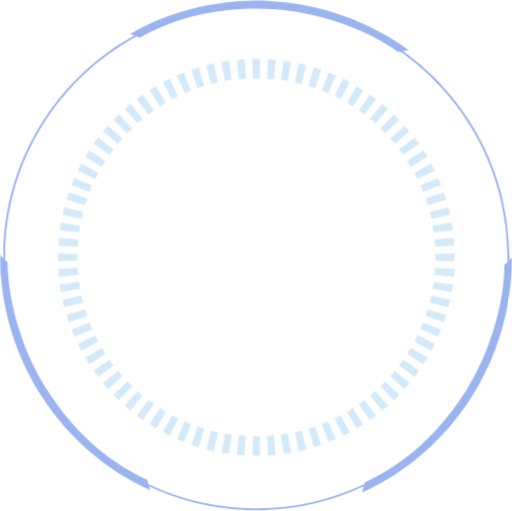
t = 0.00 s
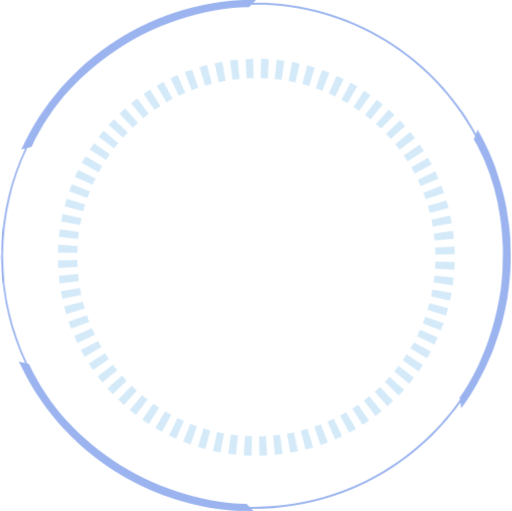
t = 3.00 s
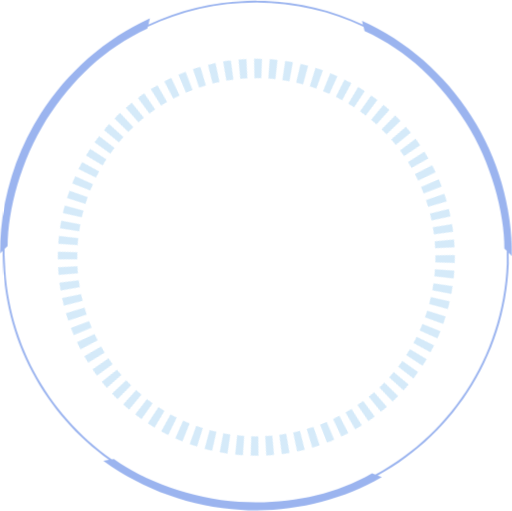
t = 6.00 s
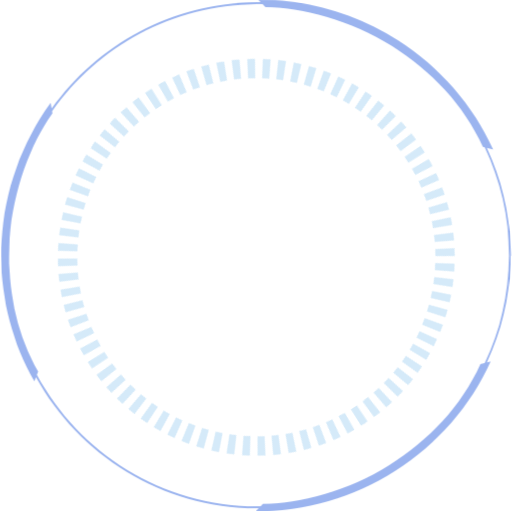
t = 9.00 s

The animated SVG that drew these frames (rendered in a browser with its animation timeline set to each time). Animation: 2 CSS @keyframes rules; frames cover the first 9.00 s, repeats indefinitely.

<svg xmlns="http://www.w3.org/2000/svg" width="792" height="790" viewBox="0 0 792 790" fill="none"><style>
@keyframes a0_t { 0% { transform: translate(396px,395px) rotate(0deg) translate(-396px,-395px); } 100% { transform: translate(396px,395px) rotate(360deg) translate(-396px,-395px); } }
@keyframes a1_t { 0% { transform: translate(396.5px,397.7px) rotate(0deg) translate(-396.5px,-397.7px); } 100% { transform: translate(396.5px,397.7px) rotate(-44deg) translate(-396.5px,-397.7px); } }
</style><path fill-rule="evenodd" clip-rule="evenodd" d="M207.8 54.7l-6.5-2.6c66.2-37.5 142.1-55 218.5-50.5c76.4 4.4 150.1 30.7 212.4 75.7l-8.8 1.5c99.6 70.9 164.5 187.4 164.5 318.9c0 1.5 0 2.9 0 4.4l4.1-4.1c0 76.8-21.9 152-63 216.5c-41.2 64.6-99.8 115.8-169 147.5l2.4-9.7c-50.3 23.6-106.6 36.8-165.9 36.8c-59.3 0-115.5-13.2-165.9-36.8l1.4 5.7c-69.2-31.7-127.8-82.9-169-147.5c-41.1-64.5-63-139.7-63-216.5l5.1 5c0-0.4 0-0.8 0-1.3c0-147.7 81.9-276.4 202.7-343Zm407.9 25.4c-44.5-32.2-120.1-61.7-193.1-66c-72.9-4.2-142.9 8.3-206.1 44.1l-5.1-2c-121.1 65.7-203.3 194-203.3 341.5c0 1.5 0 2.9 0 4.3l3.7 3.7c0 54.9 20.5 133.5 59.8 195.2c39.2 61.6 90.4 110.9 156.4 141.2l1.6 6.5c50.6 24.1 107.2 37.5 166.9 37.5c59.7 0 116.3-13.4 166.9-37.5l.6-2.5c66-30.3 117.2-79.6 156.4-141.2c39.3-61.7 59.8-140.3 59.8-195.2l4.6-4.6c.1-2.5 .1-4.9 .1-7.4c0-131.6-65.5-248-165.7-318.2l-3.5 .6Z" fill="#2d62de" fill-opacity=".48" transform="translate(396,395) translate(-396,-395)" style="animation: 12s linear infinite both a0_t;"/><path fill-rule="evenodd" clip-rule="evenodd" d="M703.4 403.8l-30-0.6c0-1.8 0-3.6 0-5.5c0-1.8 0-3.6 0-5.4l30-0.6c0 2 0 4 0 6c0 2.1 0 4.1 0 6.1Zm-0.5-24.1l-29.9 1.7c-0.3-3.6-0.5-7.3-0.9-10.9l29.9-2.9c.4 4 .7 8 .9 12.1Zm-2.3-24l-29.8 4c-0.5-3.6-1-7.2-1.6-10.7l29.5-5.3c.7 4 1.3 8 1.9 12Zm-4.2-23.8l-29.4 6.4c-0.7-3.5-1.6-7-2.5-10.5l29.1-7.6c1 3.9 1.9 7.8 2.8 11.7Zm-6.1-23.3c-1.2-3.8-2.4-7.7-3.7-11.5l-28.4 9.9c1.2 3.4 2.3 6.8 3.4 10.3l28.7-8.7Zm-7.9-22.8l-27.9 11c-1.4-3.4-2.8-6.8-4.2-10.1l27.5-12c1.6 3.7 3.1 7.4 4.6 11.1Zm-9.7-22l-27 13.1c-1.5-3.3-3.2-6.5-4.9-9.7l26.4-14.2c1.9 3.6 3.8 7.1 5.5 10.8Zm-11.4-21.3l-25.8 15.2c-1.9-3.1-3.8-6.2-5.7-9.3l25.2-16.2c2.2 3.4 4.3 6.8 6.3 10.3Zm-13-20.3l-24.6 17.2c-2-3-4.2-5.9-6.4-8.8l23.9-18.1c2.5 3.2 4.8 6.4 7.1 9.7Zm-14.5-19.2l-23.2 19.1c-2.3-2.8-4.7-5.6-7.1-8.3l22.4-19.9c2.7 3 5.3 6 7.9 9.1Zm-16.1-18l-21.6 20.8c-2.5-2.6-5.1-5.2-7.7-7.7l20.8-21.6c2.9 2.8 5.8 5.6 8.5 8.5Zm-17.3-16.7l-20 22.4c-2.7-2.4-5.4-4.7-8.2-7.1l19-23.1c3.1 2.5 6.2 5.1 9.2 7.8Zm-18.6-15.3l-18.2 23.9c-2.9-2.2-5.8-4.3-8.8-6.4l17.2-24.6c3.3 2.3 6.6 4.7 9.8 7.1Zm-19.8-13.8l-16.2 25.3c-3.1-2-6.1-3.9-9.3-5.7l15.2-25.9c3.5 2 6.9 4.1 10.3 6.3Zm-20.8-12.2l-14.2 26.4c-3.1-1.7-6.4-3.3-9.6-4.9l13.1-27c3.6 1.8 7.2 3.6 10.7 5.5Zm-21.7-10.5l-12 27.4c-3.3-1.4-6.7-2.8-10-4.1l10.9-28c3.7 1.5 7.5 3.1 11.1 4.7Zm-22.4-8.8l-9.8 28.3c-3.5-1.2-6.9-2.3-10.4-3.3l8.7-28.8c3.9 1.2 7.7 2.5 11.5 3.8Zm-23.1-7l-7.5 29c-3.5-0.9-7.1-1.7-10.6-2.5l6.4-29.3c3.9 .8 7.8 1.8 11.7 2.8Zm-23.5-5.2l-5.3 29.6c-3.5-0.7-7.1-1.2-10.7-1.7l4.1-29.7c4 .5 7.9 1.1 11.9 1.8Zm-23.9-3.2l-2.9 29.8c-3.6-0.3-7.2-0.6-10.9-0.8l1.8-30c4 .3 8 .6 12 1Zm-24.1-1.4l-0.5 30c-1.8-0.1-3.7-0.1-5.5-0.1c-1.8 0-3.6 0-5.5 .1l-0.5-30c2-0.1 4-0.1 6-0.1c2 0 4 0 6 .1Zm-24.1 .4l1.8 30c-3.7 .2-7.3 .5-10.9 .8l-2.9-29.8c4-0.4 8-0.7 12-1Zm-24 2.4l4.1 29.7c-3.6 .5-7.2 1-10.7 1.7l-5.3-29.6c4-0.7 7.9-1.3 11.9-1.8Zm-23.7 4.2l6.4 29.3c-3.5 .8-7.1 1.6-10.6 2.5l-7.5-29c3.9-1 7.8-2 11.7-2.8Zm-23.3 6l8.7 28.8c-3.5 1-6.9 2.1-10.4 3.3l-9.8-28.3c3.8-1.3 7.6-2.6 11.5-3.8Zm-22.8 7.9l10.9 28c-3.3 1.3-6.7 2.7-10 4.1l-12-27.4c3.6-1.6 7.4-3.2 11.1-4.7Zm-22.1 9.7l13.1 27c-3.2 1.6-6.5 3.2-9.6 4.9l-14.2-26.4c3.5-1.9 7.1-3.7 10.7-5.5Zm-21.2 11.4l15.2 25.9c-3.2 1.8-6.2 3.7-9.3 5.7l-16.2-25.3c3.4-2.2 6.8-4.3 10.3-6.3Zm-20.3 13l17.2 24.6c-3 2.1-5.9 4.2-8.8 6.4l-18.2-23.9c3.2-2.4 6.5-4.8 9.8-7.1Zm-19.2 14.6l19 23.1c-2.8 2.4-5.5 4.7-8.2 7.1l-20-22.4c3-2.7 6.1-5.3 9.2-7.8Zm-18 16l20.8 21.6c-2.6 2.5-5.2 5.1-7.7 7.7l-21.6-20.8c2.7-2.9 5.6-5.7 8.5-8.5Zm-16.7 17.4l22.4 19.9c-2.4 2.7-4.8 5.5-7.1 8.3l-23.2-19.1c2.6-3.1 5.2-6.1 7.9-9.1Zm-15.3 18.6l23.9 18.1c-2.2 2.9-4.4 5.8-6.4 8.8l-24.6-17.2c2.3-3.3 4.6-6.5 7.1-9.7Zm-13.8 19.7l25.2 16.2c-1.9 3.1-3.8 6.2-5.7 9.3l-25.8-15.2c2-3.5 4.1-6.9 6.3-10.3Zm-12.2 20.8l26.4 14.2c-1.7 3.2-3.4 6.4-4.9 9.7l-27-13.1c1.7-3.7 3.6-7.2 5.5-10.8Zm-10.6 21.7l27.5 12c-1.4 3.3-2.8 6.7-4.2 10.1l-27.9-11c1.5-3.7 3-7.4 4.6-11.1Zm-8.8 22.4l28.4 9.9c-1.2 3.4-2.3 6.8-3.4 10.3l-28.7-8.7c1.2-3.8 2.4-7.7 3.7-11.5Zm-7 23.1l29.1 7.6c-0.9 3.5-1.8 7-2.5 10.5l-29.4-6.4c.9-3.9 1.8-7.8 2.8-11.7Zm-5.1 23.5l29.5 5.3c-0.6 3.5-1.1 7.1-1.6 10.7l-29.8-4c.6-4 1.2-8 1.9-12Zm-3.3 23.9l29.9 2.9c-0.4 3.6-0.6 7.3-0.9 10.9l-29.9-1.7c.2-4.1 .5-8.1 .9-12.1Zm-1.4 24.1c0 2 0 4 0 6c0 2.1 0 4.1 0 6.1l30-0.6c0-1.8 0-3.6 0-5.5c0-1.8 0-3.6 0-5.4l-30-0.6Zm.5 24.1l29.9-1.7c.3 3.6 .5 7.2 .9 10.8l-29.9 2.9c-0.4-4-0.7-8-0.9-12Zm2.3 24l29.8-4.1c.5 3.6 1 7.2 1.6 10.8l-29.5 5.2c-0.7-3.9-1.3-7.9-1.9-11.9Zm4.2 23.7l29.4-6.4c.7 3.6 1.6 7.1 2.5 10.6l-29.1 7.6c-1-3.9-1.9-7.8-2.8-11.8Zm6.1 23.4l28.7-8.7c1.1 3.4 2.2 6.9 3.4 10.3l-28.4 9.8c-1.3-3.8-2.5-7.6-3.7-11.4Zm7.9 22.7l27.9-10.9c1.4 3.4 2.8 6.7 4.2 10l-27.5 12.1c-1.6-3.7-3.1-7.4-4.6-11.2Zm9.7 22.1l27-13.1c1.5 3.3 3.2 6.5 4.9 9.7l-26.4 14.1c-1.9-3.5-3.8-7.1-5.5-10.7Zm11.4 21.3l25.8-15.2c1.9 3.1 3.8 6.2 5.7 9.2l-25.2 16.2c-2.2-3.4-4.3-6.8-6.3-10.2Zm13 20.2l24.6-17.1c2 2.9 4.2 5.9 6.4 8.8l-23.9 18.1c-2.5-3.2-4.8-6.5-7.1-9.8Zm14.5 19.2l23.2-19c2.3 2.8 4.7 5.6 7.1 8.3l-22.4 19.9c-2.7-3-5.3-6-7.9-9.2Zm16.1 18.1l21.6-20.8c2.5 2.6 5.1 5.1 7.7 7.7l-20.8 21.6c-2.9-2.8-5.8-5.6-8.5-8.5Zm17.3 16.7c3 2.6 6.1 5.2 9.2 7.8l19-23.2c-2.8-2.3-5.5-4.6-8.2-7.1l-20 22.5Zm18.6 15.3l18.2-23.9c2.9 2.1 5.8 4.3 8.8 6.4l-17.2 24.6c-3.3-2.3-6.6-4.7-9.8-7.1Zm19.8 13.8l16.2-25.3c3.1 2 6.1 3.9 9.3 5.7l-15.2 25.9c-3.5-2.1-6.9-4.2-10.3-6.3Zm20.8 12.2l14.2-26.5c3.1 1.7 6.4 3.4 9.6 5l-13.1 27c-3.6-1.8-7.2-3.6-10.7-5.5Zm21.7 10.5l12-27.5c3.3 1.5 6.7 2.9 10 4.2l-10.9 27.9c-3.7-1.4-7.5-3-11.1-4.6Zm22.4 8.8l9.8-28.4c3.5 1.2 6.9 2.4 10.4 3.4l-8.7 28.7c-3.9-1.2-7.7-2.4-11.5-3.7Zm23.1 7l7.5-29c3.5 .9 7.1 1.7 10.6 2.5l-6.4 29.3c-3.9-0.9-7.8-1.8-11.7-2.8Zm23.5 5.1l5.3-29.5c3.5 .6 7.1 1.2 10.7 1.7l-4.1 29.7c-4-0.6-7.9-1.2-11.9-1.9Zm23.9 3.3l2.9-29.9c3.6 .4 7.2 .7 10.9 .9l-1.8 29.9c-4-0.2-8-0.5-12-0.9Zm24.1 1.4l.5-30c1.9 0 3.7 .1 5.5 .1c1.8 0 3.7-0.1 5.5-0.1l.5 30c-2 0-4 .1-6 .1c-2 0-4-0.1-6-0.1Zm24.1-0.5l-1.8-29.9c3.7-0.2 7.3-0.5 10.9-0.9l2.9 29.9c-4 .4-8 .7-12 .9Zm24-2.3l-4.1-29.7c3.6-0.5 7.2-1.1 10.7-1.7l5.3 29.5c-4 .7-7.9 1.4-11.9 1.9Zm23.7-4.2l-6.4-29.3c3.5-0.8 7.1-1.6 10.6-2.5l7.5 29c-3.9 1-7.8 1.9-11.7 2.8Zm23.3-6.1c3.9-1.1 7.7-2.4 11.5-3.7l-9.8-28.3c-3.5 1.1-6.9 2.3-10.4 3.3l8.7 28.7Zm22.8-7.9l-10.9-27.9c3.3-1.3 6.7-2.7 10-4.2l12 27.5c-3.6 1.6-7.4 3.2-11.1 4.6Zm22.1-9.6l-13.1-27c3.2-1.6 6.5-3.3 9.6-5l14.2 26.5c-3.5 1.9-7.1 3.7-10.7 5.5Zm21.2-11.4l-15.2-25.9c3.2-1.8 6.2-3.7 9.3-5.7l16.2 25.3c-3.4 2.1-6.8 4.2-10.3 6.3Zm20.3-13c3.3-2.3 6.6-4.7 9.8-7.1l-18.2-23.9c-2.9 2.2-5.8 4.3-8.8 6.4l17.2 24.6Zm19.2-14.6l-19-23.2c2.8-2.3 5.5-4.6 8.2-7.1l20 22.5c-3 2.6-6.1 5.2-9.2 7.8Zm18-16l-20.8-21.6c2.6-2.6 5.2-5.1 7.7-7.7l21.6 20.8c-2.7 2.9-5.6 5.7-8.5 8.5Zm16.7-17.4l-22.4-19.9c2.4-2.7 4.8-5.5 7.1-8.3l23.2 19c-2.6 3.2-5.2 6.2-7.9 9.2Zm15.3-18.6l-23.9-18.1c2.2-2.9 4.4-5.9 6.4-8.8l24.6 17.1c-2.3 3.3-4.6 6.6-7.1 9.8Zm13.8-19.8l-25.2-16.2c1.9-3 3.8-6.1 5.7-9.2l25.8 15.2c-2 3.4-4.1 6.8-6.3 10.2Zm12.2-20.8l-26.4-14.1c1.7-3.2 3.4-6.4 4.9-9.7l27 13.1c-1.7 3.6-3.6 7.2-5.5 10.7Zm10.6-21.6l-27.5-12.1c1.4-3.3 2.8-6.6 4.2-10l27.9 10.9c-1.5 3.8-3 7.5-4.6 11.2Zm8.8-22.5l-28.4-9.8c1.2-3.4 2.3-6.9 3.4-10.3l28.7 8.7c-1.2 3.8-2.4 7.6-3.7 11.4Zm7-23l-29.1-7.6c.9-3.5 1.8-7 2.5-10.6l29.4 6.4c-0.9 4-1.8 7.9-2.8 11.8Zm5.1-23.6l-29.5-5.2c.6-3.6 1.1-7.2 1.6-10.8l29.8 4.1c-0.6 4-1.2 8-1.9 11.9Zm3.3-23.9l-29.9-2.9c.4-3.6 .6-7.2 .9-10.8l29.9 1.7c-0.2 4-0.5 8-0.9 12Z" fill="#4fa8e8" fill-opacity=".24" transform="translate(396.5,397.7) translate(-396.5,-397.7)" style="animation: 12s linear infinite both a1_t;"/></svg>